Run: headless pygame with SDL's dummy video driver; simulated clock (each Clock.tick advances the game by its frame time, no real sleeping); random seed 0; keys injected as events and as key.get_pressed() state; mouse plan: one left click at the window centre at the start of phase 2, then a move to the lower-right quarter at the start of phase 3.
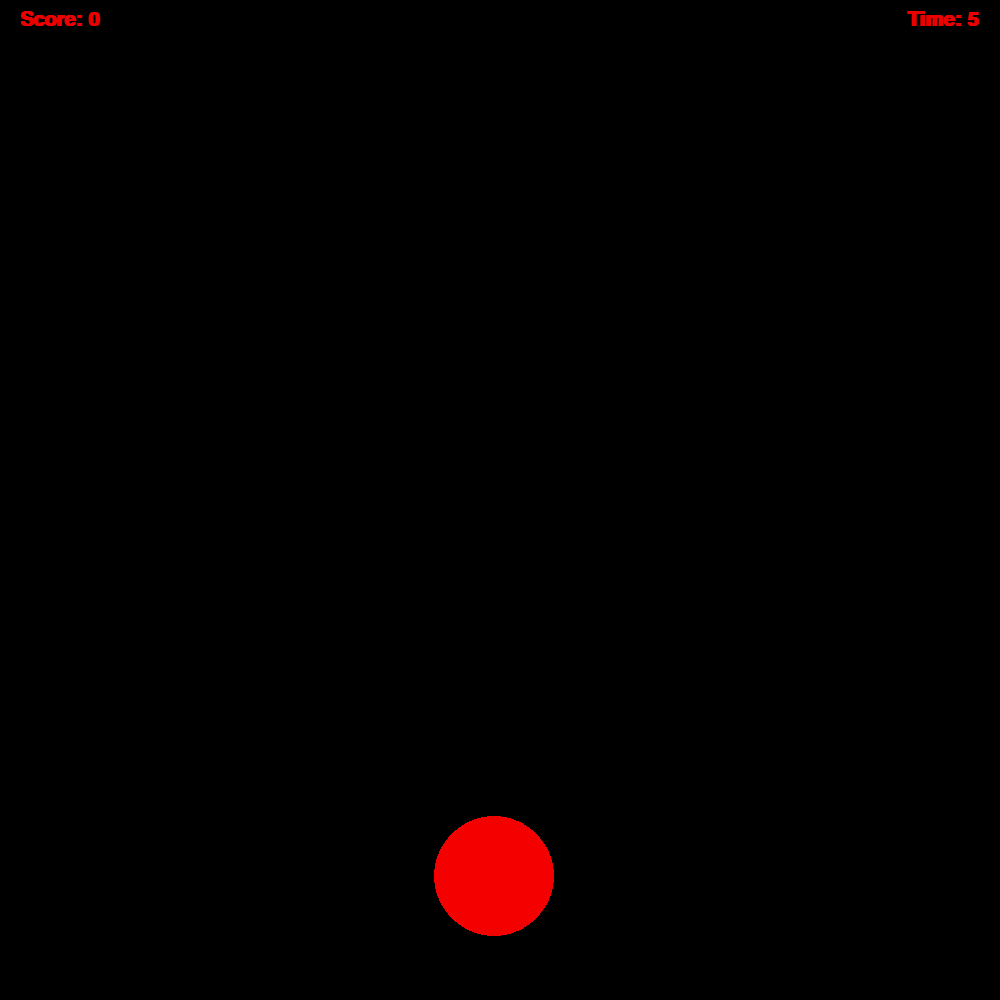
Frame 1 of 4 · flips 1–60 · no input
Frame 2 of 4 · flips 61–180 · clicked the window centre · tapped SPACE, RETURN · held RIGHT (→), D · screen unchanged from frame 1, image omitted
Frame 3 of 4 · flips 181–300 · moved the mouse to the lower-right quarter · held DOWN (↓), S · screen unchanged from frame 2, image omitted
Frame 4 of 4 · flips 301–420 · held LEFT (←), A, UP (↑), W · screen unchanged from frame 3, image omitted

The pygame program that drew these frames:

import pygame
import random 

pygame.init()

win= pygame.display.set_mode((1000,1000))
pygame.display.set_caption("game")

prgrmrun = True
gamerun = True


cx = random.randrange(100,900) 
cy = random.randrange(100,900) 

score = 0

font = pygame.font.SysFont("comicsans", 30, True)
font1 = pygame.font.SysFont("comicsans", 80, True)

currenttime = 0
intercounter1 = 0
time = 5

while prgrmrun:
    win.fill((0,0,0))
    for event in pygame.event.get():
        if event.type == pygame.QUIT:
            prgrmrun = False
     
    
    if gamerun == False:
        score = 0
        currenttime = intercounter - intercounter
        countdown = time - currenttime
        gamerun = True
        

    if gamerun == True:    
        countdown = time - currenttime
        intercounter = round((pygame.time.get_ticks())/1000)
        if intercounter1 != intercounter:
            currenttime += 1
        intercounter1 = intercounter

        if countdown < 0:
            countdown = 0

        
        
        x,y = pygame.mouse.get_pos()
        
        if countdown > 0:
            if x > cx - 60 and x < cx + 60:
                if y > cy -60 and y < cy + 60:
                    cx = random.randrange(100,900) 
                    cy = random.randrange(100,900) 
                    score += 1
            pygame.draw.circle(win, (244,0,0), (cx,cy), 60)
        else: 
            text2 = font1.render("Times up you got "+ str(score)+" hits", 1, (235,0,0))
            win.blit(text2, (500- text2.get_width()/2 ,500))
            pygame.draw.rect(win,(0,0,255),(400,600,200,50))
            text3 = font.render("Play Again", 1, (235,0,0))
            win.blit(text3, (500-(text3.get_width()/2) , 625-(text3.get_height()/2)))

            
            if x > 400 and x < 600 and y > 600 and y < 650:
                if event.type == pygame.MOUSEBUTTONDOWN:
                    gamerun = False
    



        text = font.render("Score: "+ str(score), 1, (235,0,0))
        win.blit(text, (20 ,10))
        
        text1 = font.render("Time: "+ str(countdown), 1, (235,0,0))
        win.blit(text1, (980- text1.get_width() ,10))
        
        
        pygame.display.update()


pygame.quit()
